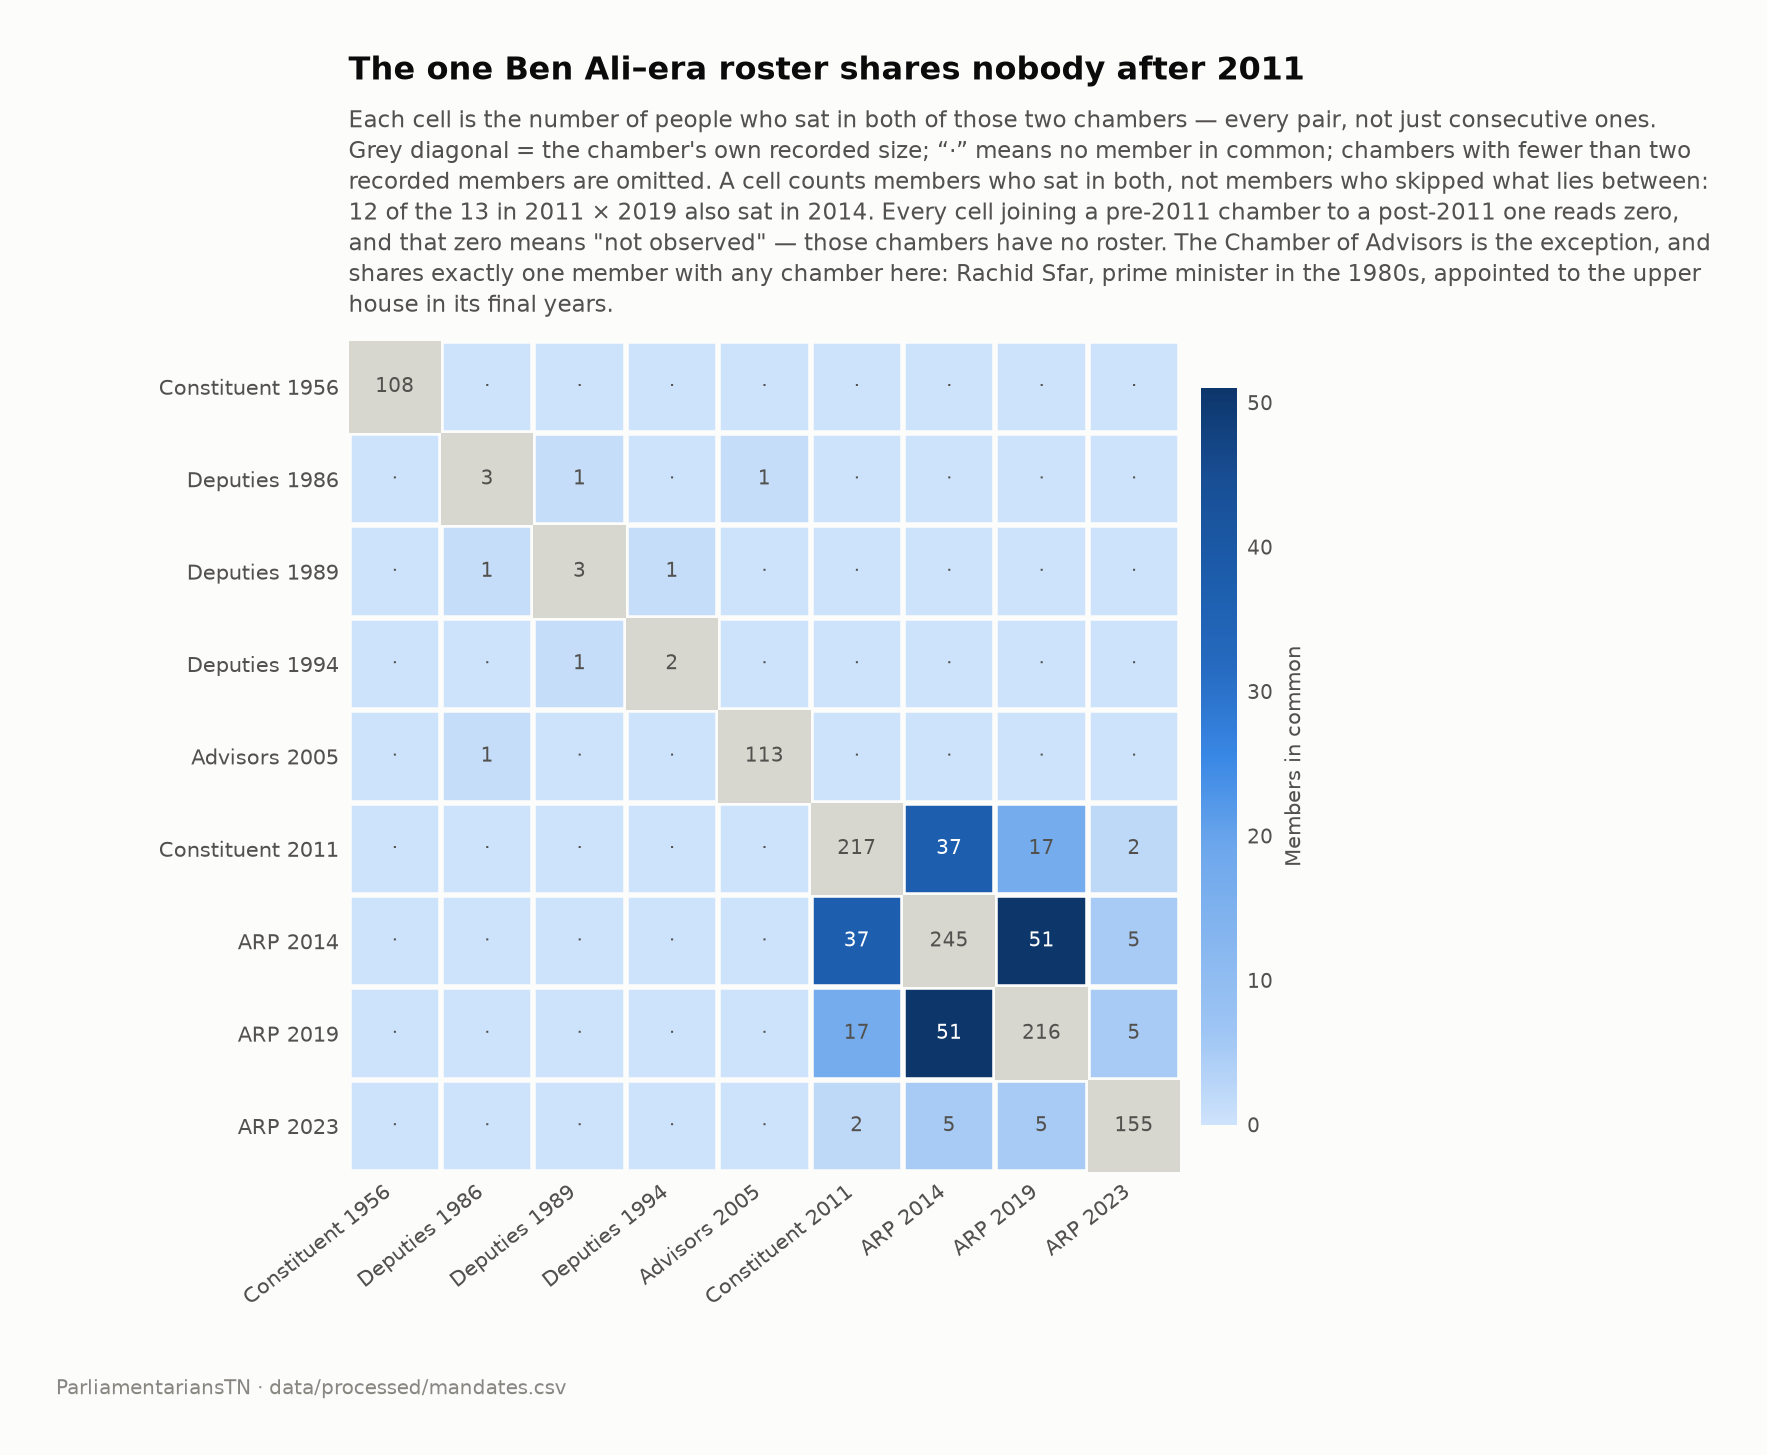

Values plotted in this chart, from the file beside it:
assembly_a, assembly_b, members_in_common, members_a, members_b
ANC-1956, COD-1986, 0, 108, 3
ANC-1956, COD-1989, 0, 108, 3
ANC-1956, COD-1994, 0, 108, 2
ANC-1956, ADV-2005, 0, 108, 113
ANC-1956, NCA-2011, 0, 108, 217
ANC-1956, ARP-2014, 0, 108, 245
ANC-1956, ARP-2019, 0, 108, 216
ANC-1956, ARP-2023, 0, 108, 155
COD-1986, COD-1989, 1, 3, 3
COD-1986, COD-1994, 0, 3, 2
COD-1986, ADV-2005, 1, 3, 113
COD-1986, NCA-2011, 0, 3, 217
COD-1986, ARP-2014, 0, 3, 245
COD-1986, ARP-2019, 0, 3, 216
COD-1986, ARP-2023, 0, 3, 155
COD-1989, COD-1994, 1, 3, 2
COD-1989, ADV-2005, 0, 3, 113
COD-1989, NCA-2011, 0, 3, 217
COD-1989, ARP-2014, 0, 3, 245
COD-1989, ARP-2019, 0, 3, 216
COD-1989, ARP-2023, 0, 3, 155
COD-1994, ADV-2005, 0, 2, 113
COD-1994, NCA-2011, 0, 2, 217
COD-1994, ARP-2014, 0, 2, 245
COD-1994, ARP-2019, 0, 2, 216
COD-1994, ARP-2023, 0, 2, 155
ADV-2005, NCA-2011, 0, 113, 217
ADV-2005, ARP-2014, 0, 113, 245
ADV-2005, ARP-2019, 0, 113, 216
ADV-2005, ARP-2023, 0, 113, 155
NCA-2011, ARP-2014, 37, 217, 245
NCA-2011, ARP-2019, 17, 217, 216
NCA-2011, ARP-2023, 2, 217, 155
ARP-2014, ARP-2019, 51, 245, 216
ARP-2014, ARP-2023, 5, 245, 155
ARP-2019, ARP-2023, 5, 216, 155
